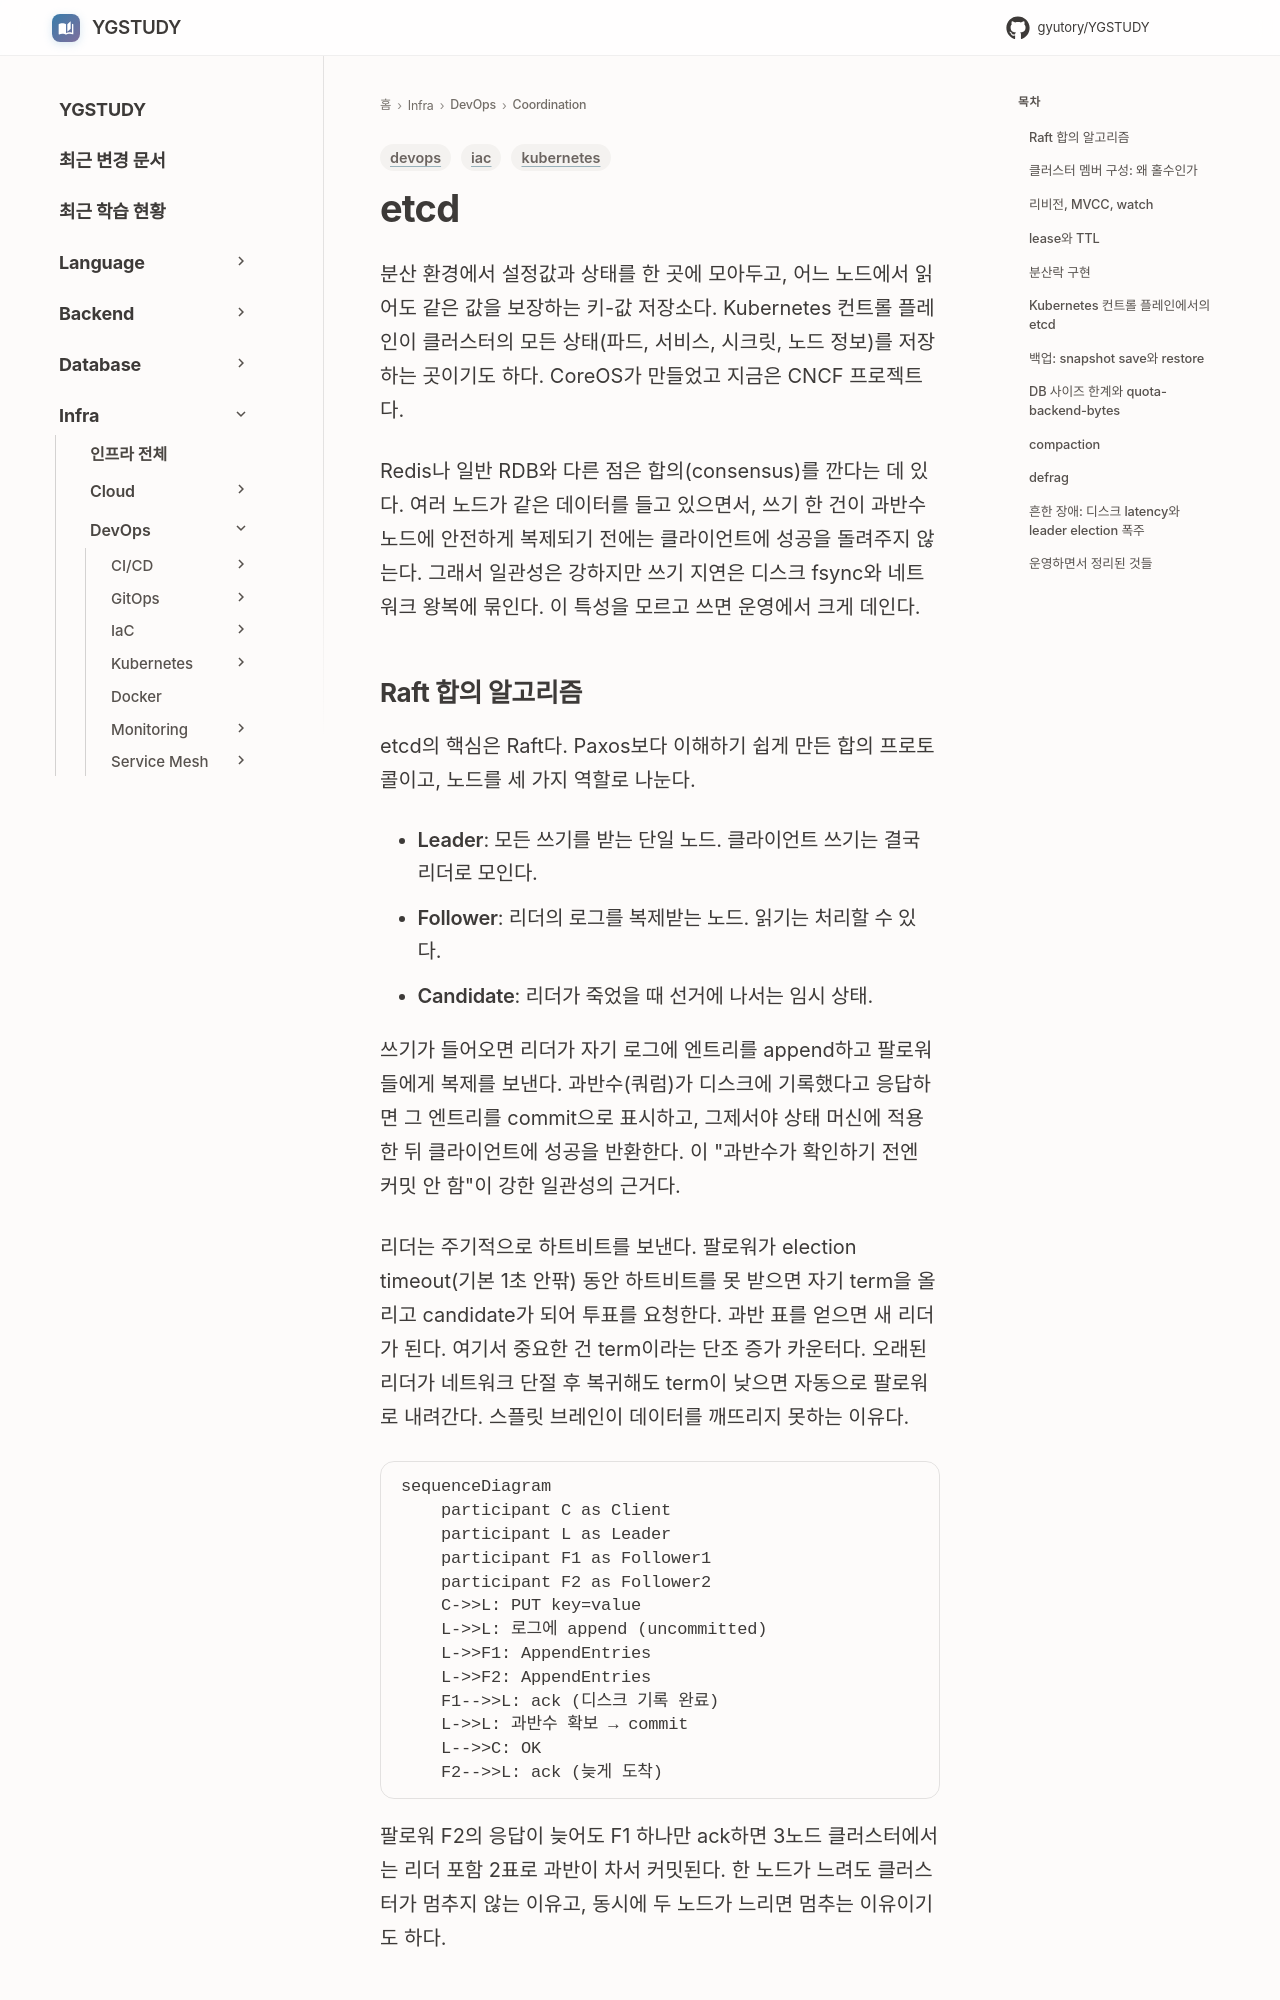

repository: GYUTORY/YGSTUDY · page: DevOps/Coordination/etcd/index.html · generator: mkdocs

---
title: etcd
tags: [iac, kubernetes, devops]
updated: 2026-06-16
---

# etcd

분산 환경에서 설정값과 상태를 한 곳에 모아두고, 어느 노드에서 읽어도 같은 값을 보장하는 키-값 저장소다. Kubernetes 컨트롤 플레인이 클러스터의 모든 상태(파드, 서비스, 시크릿, 노드 정보)를 저장하는 곳이기도 하다. CoreOS가 만들었고 지금은 CNCF 프로젝트다.

Redis나 일반 RDB와 다른 점은 합의(consensus)를 깐다는 데 있다. 여러 노드가 같은 데이터를 들고 있으면서, 쓰기 한 건이 과반수 노드에 안전하게 복제되기 전에는 클라이언트에 성공을 돌려주지 않는다. 그래서 일관성은 강하지만 쓰기 지연은 디스크 fsync와 네트워크 왕복에 묶인다. 이 특성을 모르고 쓰면 운영에서 크게 데인다.
